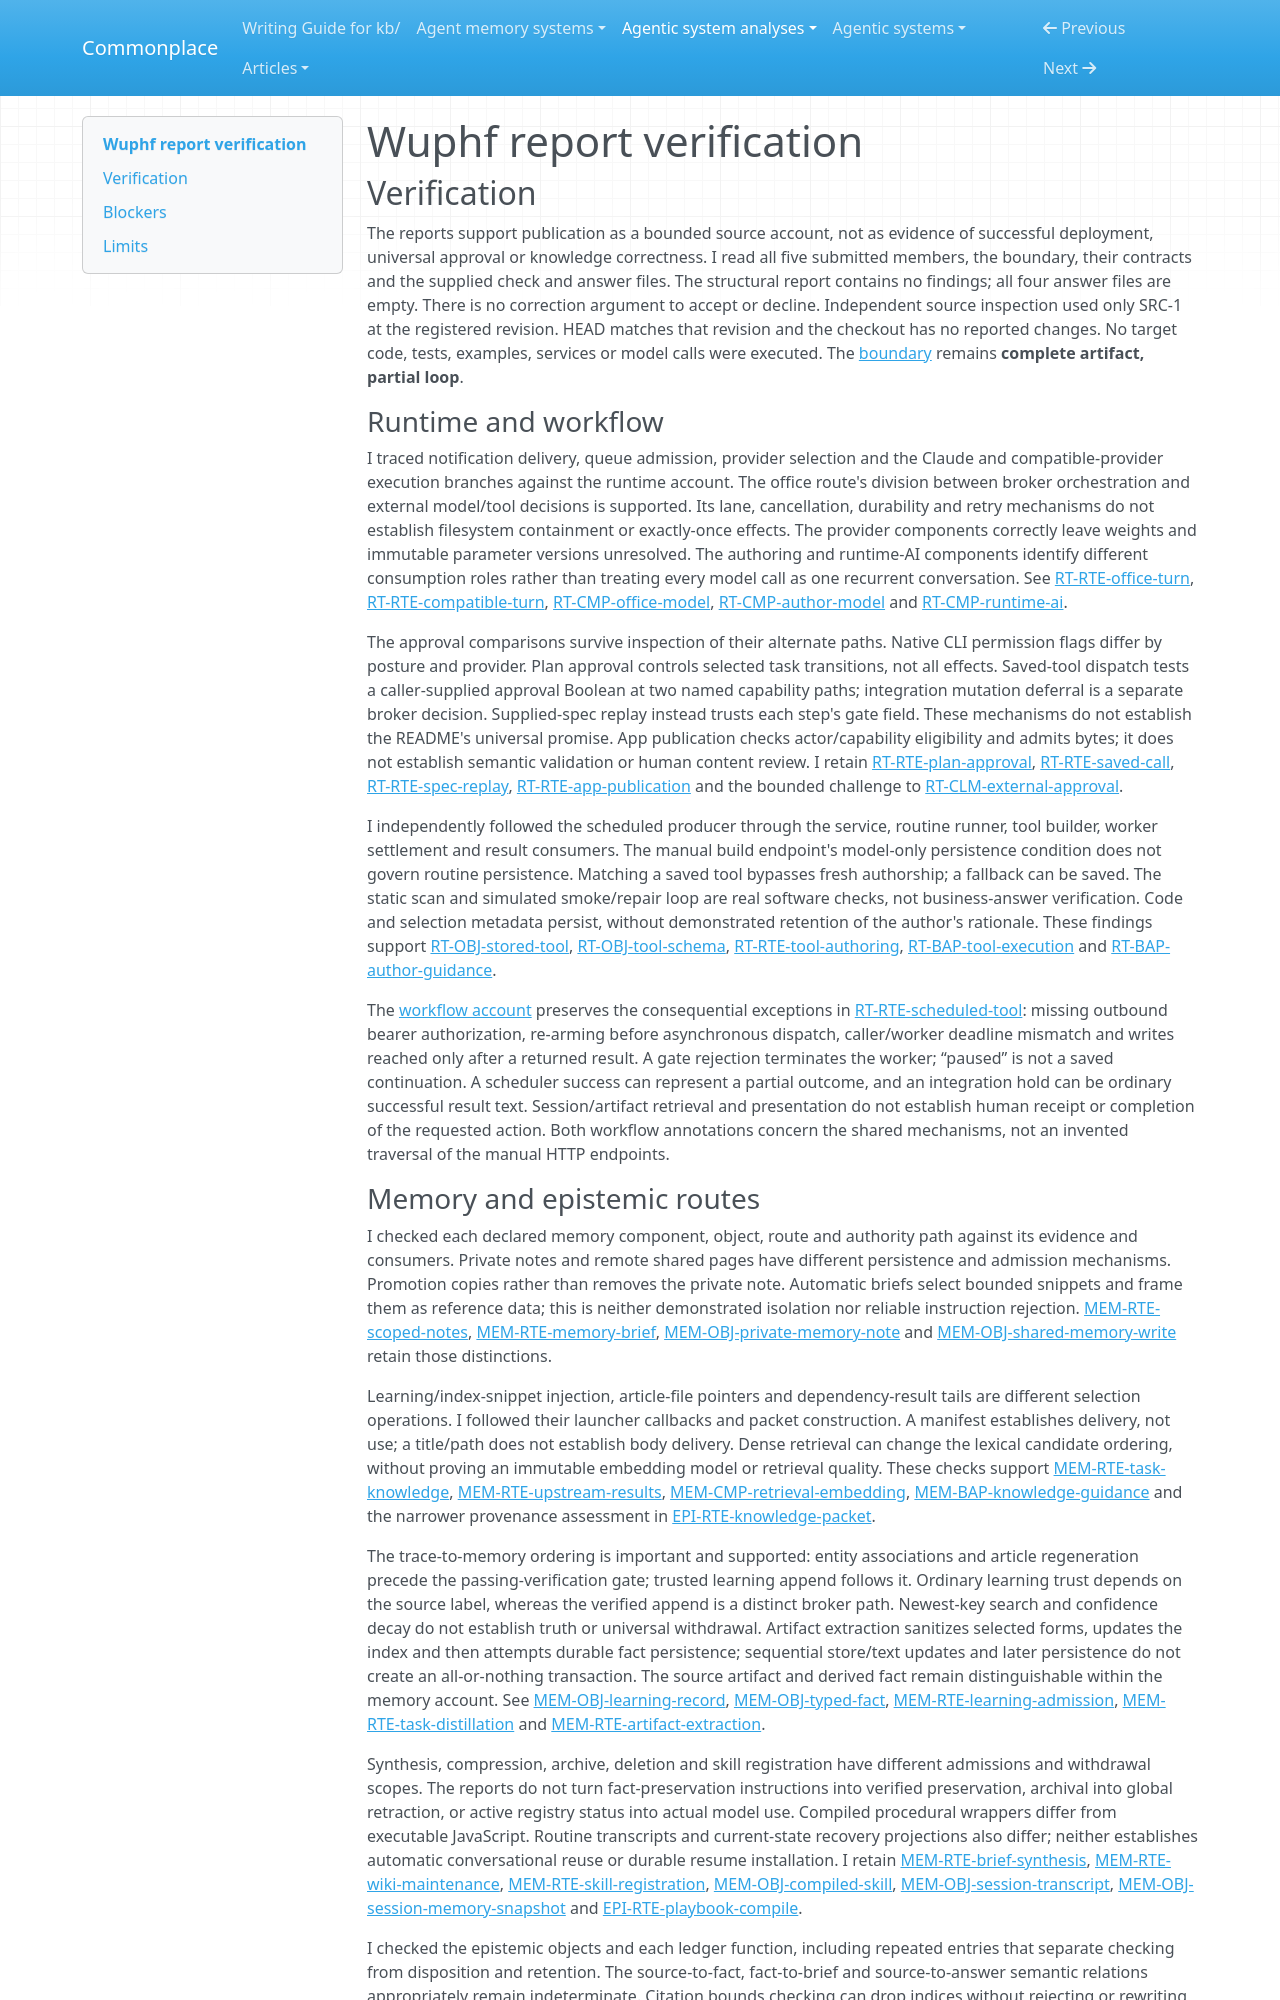

repository: zby/commonplace · page: agentic-system-analyses/retained/wuphf/report-verification/index.html · generator: mkdocs

---
type: agentic-system-analyses/types/agentic-system-verification.md
description: "Report verification of Wuphf's office runtime, retained knowledge and scheduled-tool workflow at the frozen partial-loop boundary."
run-id: AAS-2026-10-15-wuphf-b246722f99c0-01
reviewed-boundary: "88023d4dac7491b6e71dbc1e86d274c435b9cb2c"
---

# Wuphf report verification

## Verification

The reports support publication as a bounded source account, not as evidence of successful deployment, universal approval or knowledge correctness. I read all five submitted members, the boundary, their contracts and the supplied check and answer files. The structural report contains no findings; all four answer files are empty. There is no correction argument to accept or decline. Independent source inspection used only SRC-1 at the registered revision. HEAD matches that revision and the checkout has no reported changes. No target code, tests, examples, services or model calls were executed. The [boundary](boundary.md#boundary-and-evidence) remains **complete artifact, partial loop**.

### Runtime and workflow

I traced notification delivery, queue admission, provider selection and the Claude and compatible-provider execution branches against the runtime account. The office route's division between broker orchestration and external model/tool decisions is supported. Its lane, cancellation, durability and retry mechanisms do not establish filesystem containment or exactly-once effects. The provider components correctly leave weights and immutable parameter versions unresolved. The authoring and runtime-AI components identify different consumption roles rather than treating every model call as one recurrent conversation. See [RT-RTE-office-turn](runtime.md#rt-rte-office-turn), [RT-RTE-compatible-turn](runtime.md#rt-rte-compatible-turn), [RT-CMP-office-model](runtime.md#rt-cmp-office-model), [RT-CMP-author-model](runtime.md#rt-cmp-author-model) and [RT-CMP-runtime-ai](runtime.md#rt-cmp-runtime-ai).

The approval comparisons survive inspection of their alternate paths. Native CLI permission flags differ by posture and provider. Plan approval controls selected task transitions, not all effects. Saved-tool dispatch tests a caller-supplied approval Boolean at two named capability paths; integration mutation deferral is a separate broker decision. Supplied-spec replay instead trusts each step's gate field. These mechanisms do not establish the README's universal promise. App publication checks actor/capability eligibility and admits bytes; it does not establish semantic validation or human content review. I retain [RT-RTE-plan-approval](runtime.md#rt-rte-plan-approval), [RT-RTE-saved-call](runtime.md#rt-rte-saved-call), [RT-RTE-spec-replay](runtime.md#rt-rte-spec-replay), [RT-RTE-app-publication](runtime.md#rt-rte-app-publication) and the bounded challenge to [RT-CLM-external-approval](runtime.md#rt-clm-external-approval).

I independently followed the scheduled producer through the service, routine runner, tool builder, worker settlement and result consumers. The manual build endpoint's model-only persistence condition does not govern routine persistence. Matching a saved tool bypasses fresh authorship; a fallback can be saved. The static scan and simulated smoke/repair loop are real software checks, not business-answer verification. Code and selection metadata persist, without demonstrated retention of the author's rationale. These findings support [RT-OBJ-stored-tool](runtime.md#rt-obj-stored-tool), [RT-OBJ-tool-schema](runtime.md#rt-obj-tool-schema), [RT-RTE-tool-authoring](runtime.md#rt-rte-tool-authoring), [RT-BAP-tool-execution](runtime.md#rt-bap-tool-execution) and [RT-BAP-author-guidance](runtime.md#rt-bap-author-guidance).

The [workflow account](workflow.md#workflow-account) preserves the consequential exceptions in [RT-RTE-scheduled-tool](runtime.md#rt-rte-scheduled-tool): missing outbound bearer authorization, re-arming before asynchronous dispatch, caller/worker deadline mismatch and writes reached only after a returned result. A gate rejection terminates the worker; “paused” is not a saved continuation. A scheduler success can represent a partial outcome, and an integration hold can be ordinary successful result text. Session/artifact retrieval and presentation do not establish human receipt or completion of the requested action. Both workflow annotations concern the shared mechanisms, not an invented traversal of the manual HTTP endpoints.
